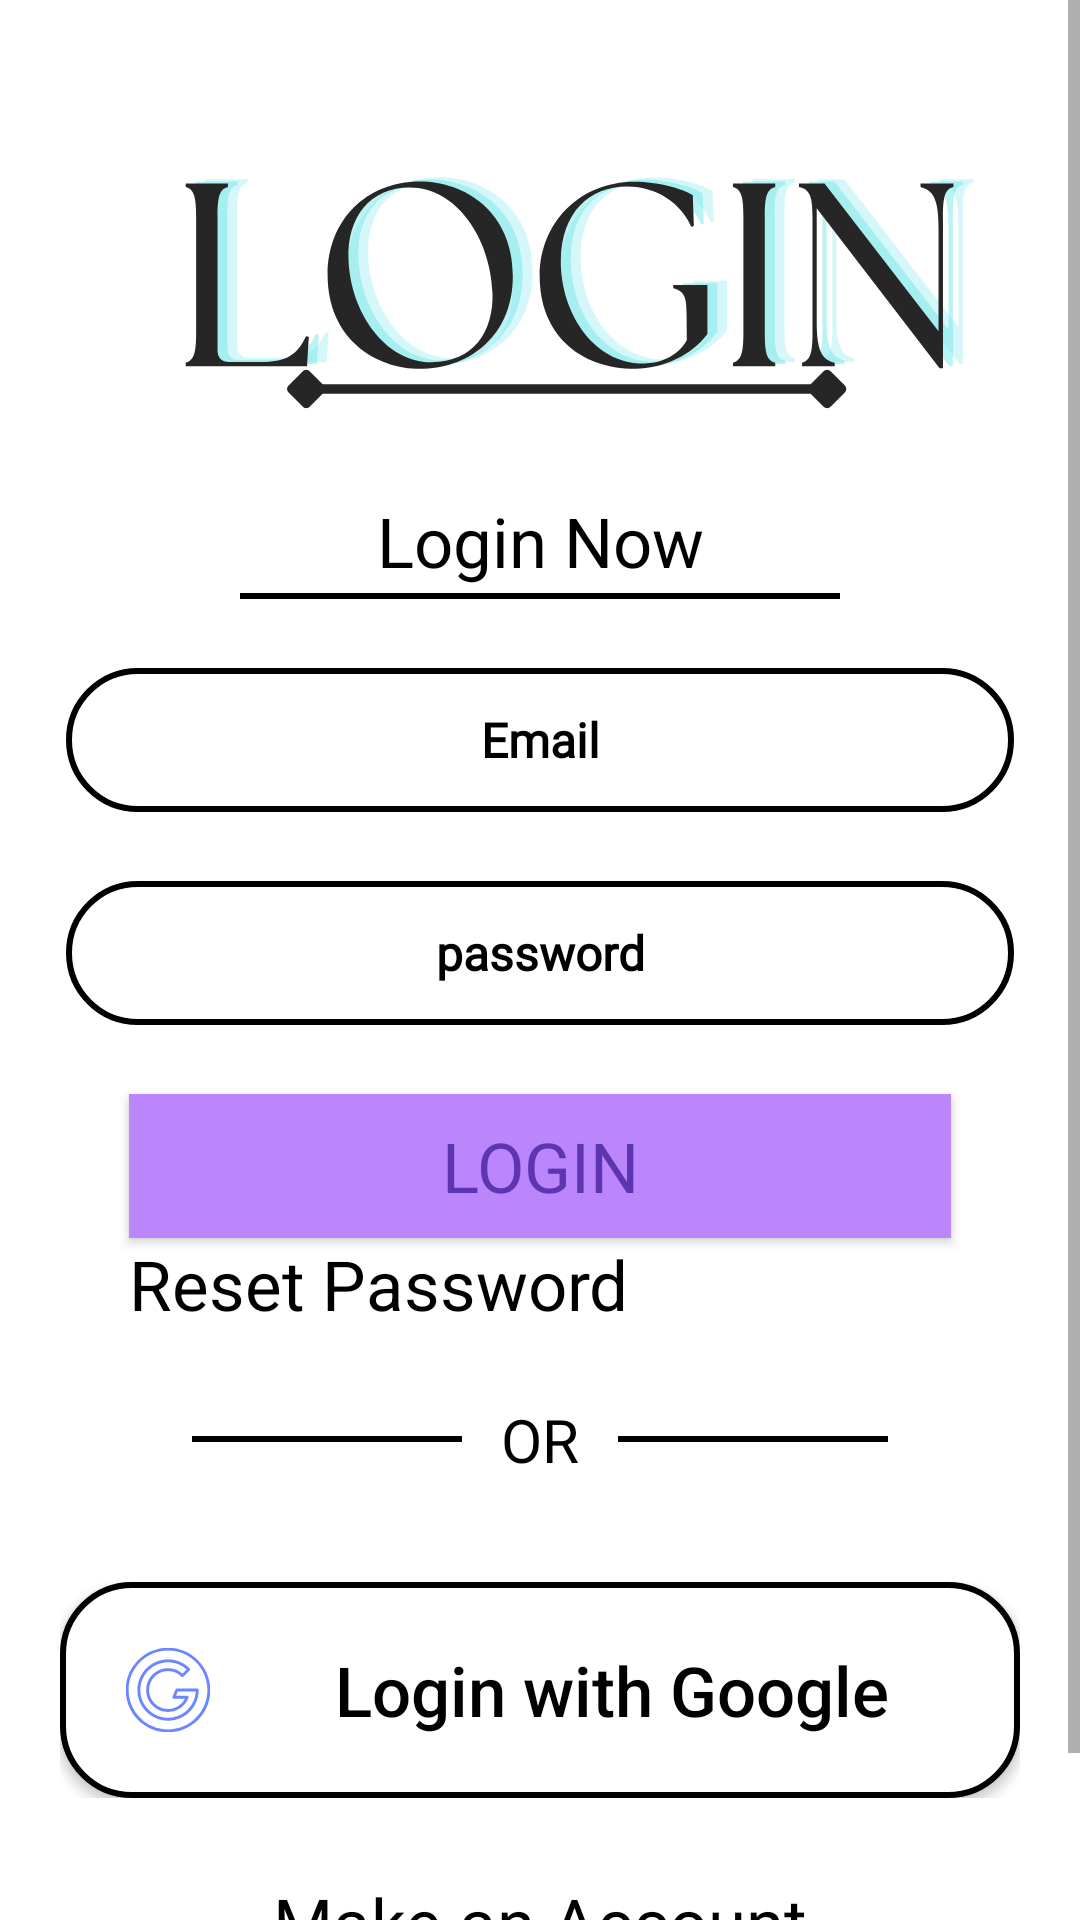

Here is an Android app screen rendered from its layout file. Give the layout XML and the strings, colors and styles it references.
<!-- AndroidManifest.xml: application theme Theme.PaperDesigner -->
<!-- res/layout/activity_login.xml -->
<?xml version="1.0" encoding="utf-8"?>
<androidx.constraintlayout.widget.ConstraintLayout xmlns:android="http://schemas.android.com/apk/res/android"
    xmlns:app="http://schemas.android.com/apk/res-auto"
    xmlns:tools="http://schemas.android.com/tools"
    android:layout_width="match_parent"
    android:layout_height="match_parent"
    tools:context=".TeacherLoginActivity">

    <ScrollView
        android:id="@+id/scrollView2"
        android:layout_width="0dp"
        android:layout_height="0dp"
        app:layout_constraintBottom_toBottomOf="parent"
        app:layout_constraintEnd_toEndOf="parent"
        app:layout_constraintStart_toStartOf="parent"
        app:layout_constraintTop_toTopOf="parent">

        <androidx.appcompat.widget.LinearLayoutCompat
            android:layout_width="match_parent"
            android:layout_height="wrap_content"
            android:orientation="vertical"
            app:layout_constraintBottom_toBottomOf="parent"
            app:layout_constraintEnd_toEndOf="parent"
            app:layout_constraintStart_toStartOf="parent"
            app:layout_constraintTop_toTopOf="parent">

            <androidx.appcompat.widget.LinearLayoutCompat
                android:layout_width="match_parent"
                android:layout_height="match_parent"
                android:layout_marginStart="20dp"
                android:layout_marginTop="40dp"
                android:layout_marginEnd="20dp"
                android:layout_marginBottom="40dp"
                android:orientation="vertical">

                <androidx.appcompat.widget.AppCompatImageView
                    android:id="@+id/imageView"
                    android:layout_width="match_parent"
                    android:layout_height="111dp"
                    android:layout_marginTop="2dp"
                    android:scaleType="center"
                    app:srcCompat="@drawable/login"
                    tools:ignore="ImageContrastCheck" />

                <androidx.appcompat.widget.AppCompatTextView
                    android:id="@+id/textView2"
                    android:layout_width="match_parent"
                    android:layout_height="wrap_content"
                    android:layout_marginTop="12dp"
                    android:fontFamily="@font/cinzel_decorative_bold"
                    android:gravity="center"
                    android:text="@string/login_now"
                    android:textColor="@color/black"
                    android:textSize="23sp" />

                <View
                    android:id="@+id/view2"
                    android:layout_width="200dp"
                    android:layout_height="2dp"
                    android:layout_gravity="center"
                    android:layout_marginTop="2dp"
                    android:background="@color/black" />

                <androidx.appcompat.widget.AppCompatEditText
                    android:id="@+id/et_emailId"
                    android:layout_width="match_parent"
                    android:layout_height="wrap_content"
                    android:layout_marginStart="2dp"
                    android:layout_marginTop="23dp"
                    android:layout_marginEnd="2dp"
                    android:background="@drawable/et_background"
                    android:ems="10"
                    android:fontFamily="@font/cinzel_decorative_bold"
                    android:gravity="center"
                    android:hint="@string/email"
                    android:inputType="textEmailAddress"
                    android:minHeight="48dp"
                    android:padding="11dp"
                    android:textAllCaps="true"
                    android:textColor="@android:color/black"
                    android:textColorHint="@color/black"
                    android:textSize="16sp"
                    android:textStyle="bold" />

                <androidx.appcompat.widget.AppCompatEditText
                    android:id="@+id/et_passwordId"
                    android:layout_width="match_parent"
                    android:layout_height="wrap_content"
                    android:layout_marginStart="2dp"
                    android:layout_marginTop="23dp"
                    android:layout_marginEnd="2dp"
                    android:background="@drawable/et_background"
                    android:ems="10"
                    android:fontFamily="@font/cinzel_decorative_bold"
                    android:gravity="center"
                    android:hint="@string/password"
                    android:inputType="textPassword"
                    android:minHeight="48dp"
                    android:padding="11dp"
                    android:textAllCaps="true"
                    android:textColor="@android:color/black"
                    android:textColorHint="@color/black"
                    android:textSize="16sp"
                    android:textStyle="bold" />

                <androidx.appcompat.widget.AppCompatButton
                    android:id="@+id/btn_login"
                    android:layout_width="match_parent"
                    android:layout_height="wrap_content"
                    android:layout_marginStart="23dp"
                    android:layout_marginTop="23dp"
                    android:layout_marginEnd="23dp"
                    android:background="@color/purple_200"
                    android:fontFamily="@font/cinzel_decorative_bold"
                    android:text="@string/login"
                    android:textColor="#5E35B1"
                    android:textSize="23sp" />

                <androidx.appcompat.widget.AppCompatTextView
                    android:id="@+id/tv_reset_password"
                    android:layout_width="wrap_content"
                    android:layout_height="wrap_content"
                    android:text="@string/resetpassword"
                    android:layout_marginStart="23dp"
                    android:textSize="23sp"
                    android:textColor="@color/black"/>

                <androidx.appcompat.widget.LinearLayoutCompat
                    android:layout_width="match_parent"
                    android:layout_height="wrap_content"
                    android:layout_marginTop="23dp"
                    android:layout_marginBottom="34dp"
                    android:gravity="center"
                    android:orientation="horizontal">

                    <View
                        android:id="@+id/view3"
                        android:layout_width="90dp"
                        android:layout_height="2dp"
                        android:layout_gravity="center"
                        android:layout_marginEnd="13dp"
                        android:background="@color/black" />

                    <TextView
                        android:id="@+id/textView3"
                        android:layout_width="wrap_content"
                        android:layout_height="wrap_content"
                        android:fontFamily="@font/cinzel_decorative_bold"
                        android:text="@string/or"
                        android:textAllCaps="true"
                        android:textColor="@color/black"
                        android:textSize="20sp" />

                    <View
                        android:id="@+id/view4"
                        android:layout_width="90dp"
                        android:layout_height="2dp"
                        android:layout_gravity="center"
                        android:layout_marginStart="13dp"
                        android:background="@color/black" />

                </androidx.appcompat.widget.LinearLayoutCompat>

                <androidx.appcompat.widget.LinearLayoutCompat
                    android:layout_width="match_parent"
                    android:layout_height="wrap_content"
                    android:layout_gravity="center"
                    android:gravity="center">

                    <androidx.appcompat.widget.AppCompatButton
                        android:id="@+id/google_logIn"
                        android:layout_width="match_parent"
                        android:layout_height="match_parent"
                        android:background="@drawable/google_bg"
                        android:drawableStart="@drawable/search"
                        android:padding="12dp"
                        android:text="@string/google"
                        android:textAllCaps="false"
                        android:textColor="@color/black"
                        android:textSize="23sp" />
                </androidx.appcompat.widget.LinearLayoutCompat>

                <androidx.appcompat.widget.LinearLayoutCompat
                    android:layout_width="match_parent"
                    android:layout_height="wrap_content"
                    android:layout_marginTop="23dp"
                    android:orientation="vertical">

                    <androidx.appcompat.widget.AppCompatTextView
                        android:id="@+id/make_account"
                        android:layout_width="match_parent"
                        android:layout_height="wrap_content"
                        android:fontFamily="@font/cinzel_decorative_bold"
                        android:gravity="center"
                        android:padding="3dp"
                        android:text="@string/make_an_account"
                        android:textColor="@color/black"
                        android:textSize="23sp" />

                    <View
                        android:id="@+id/view5"
                        android:layout_width="300dp"
                        android:layout_height="2dp"
                        android:layout_gravity="center"
                        android:background="@color/black" />
                </androidx.appcompat.widget.LinearLayoutCompat>
            </androidx.appcompat.widget.LinearLayoutCompat>
        </androidx.appcompat.widget.LinearLayoutCompat>
    </ScrollView>
</androidx.constraintlayout.widget.ConstraintLayout>
<!-- resources referenced by this layout -->
<resources>
  <color name="black">#FF000000</color>
  <color name="purple_200">#FFBB86FC</color>
  <!-- drawable et_background (drawable) -->
  <?xml version="1.0" encoding="utf-8"?>
  <shape xmlns:android="http://schemas.android.com/apk/res/android">
      <corners
          android:radius="23dp"/>
      <stroke
          android:color="@color/black"
          android:width="2dp"/>
  </shape>
  <!-- drawable google_bg (drawable) -->
  <?xml version="1.0" encoding="utf-8"?>
  <shape xmlns:android="http://schemas.android.com/apk/res/android">
      <solid
          android:color="@color/white"/>
      <corners
          android:radius="23dp"/>
      <stroke
          android:color="@color/black"
          android:width="2dp"/>
  </shape>
  <!-- drawable login: vector/xml drawable (drawable, 8407 chars, omitted) -->
  <!-- drawable search: vector/xml drawable (drawable, 3350 chars, omitted) -->
  <string name="email">Email</string>
  <string name="google">Login with Google</string>
  <string name="login">logIn</string>
  <string name="login_now">Login Now</string>
  <string name="make_an_account">Make an Account</string>
  <string name="or">Or</string>
  <string name="password">password</string>
  <string name="resetpassword">Reset Password</string>
  <style name="Theme.PaperDesigner" parent="Theme.MaterialComponents.DayNight.NoActionBar">
          
          <item name="colorPrimary">@color/purple_500</item>
          <item name="colorPrimaryVariant">@color/purple_700</item>
          <item name="colorOnPrimary">@color/white</item>
          
          <item name="colorSecondary">@color/teal_200</item>
          <item name="colorSecondaryVariant">@color/teal_700</item>
          <item name="colorOnSecondary">@color/black</item>
          
          <item name="android:statusBarColor" tools:targetApi="l">?attr/colorPrimaryVariant</item>
          
      </style>
  <color name="white">#FFFFFFFF</color>
  <color name="purple_500">#FF6200EE</color>
  <color name="purple_700">#4F000000</color>
  <color name="teal_200">#FF03DAC5</color>
  <color name="teal_700">#FF018786</color>
</resources>
